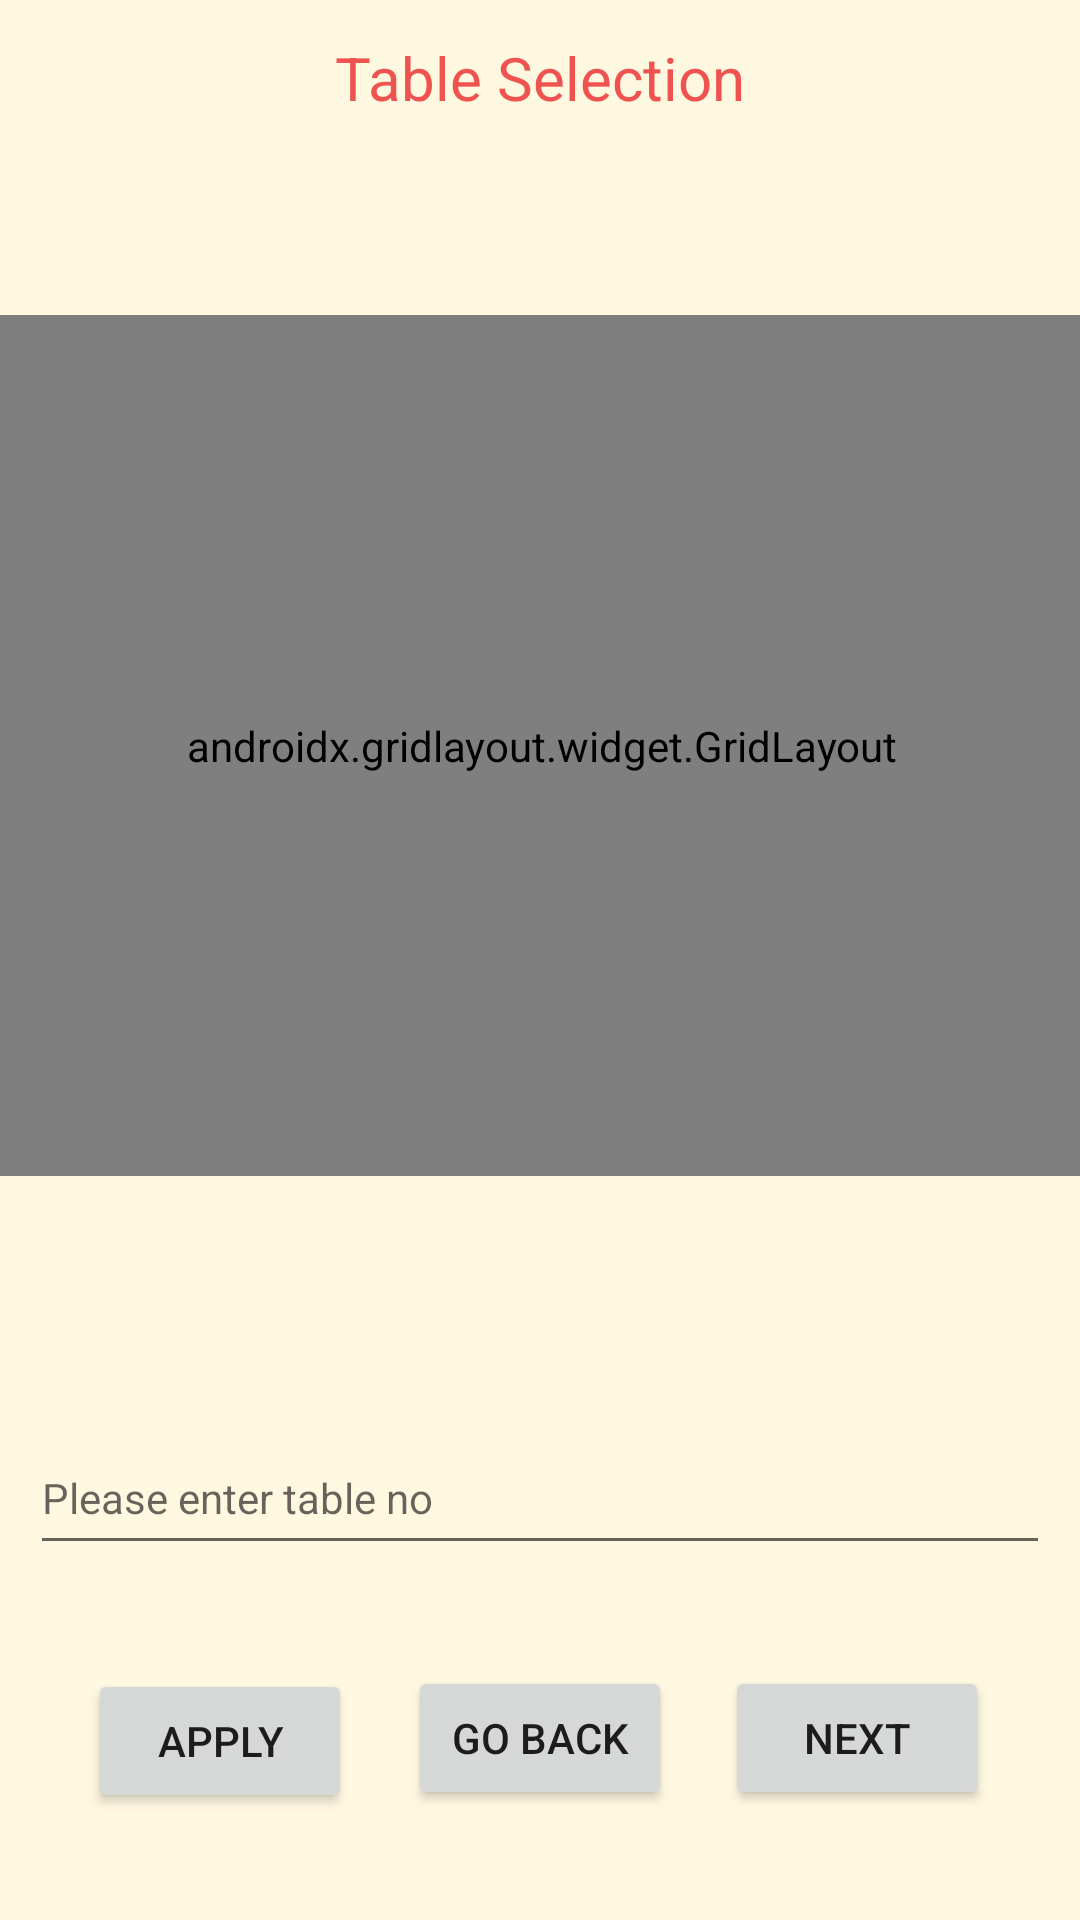

Here is an Android app screen rendered from its layout file. Give the layout XML and the strings, colors and styles it references.
<!-- AndroidManifest.xml: application theme Theme.LastDance -->
<!-- res/layout/activity_table_list.xml -->
<?xml version="1.0" encoding="utf-8"?>
<androidx.constraintlayout.widget.ConstraintLayout xmlns:android="http://schemas.android.com/apk/res/android"
    xmlns:app="http://schemas.android.com/apk/res-auto"
    xmlns:tools="http://schemas.android.com/tools"
    android:layout_width="match_parent"
    android:layout_height="match_parent"
    android:background="#FFF8E1"
    tools:context=".TableList">

    <androidx.gridlayout.widget.GridLayout
        android:id="@+id/gridLayout"
        android:layout_width="372dp"
        android:layout_height="287dp"
        app:layout_constraintBottom_toBottomOf="parent"
        app:layout_constraintEnd_toEndOf="parent"
        app:layout_constraintHorizontal_bias="0.487"
        app:layout_constraintStart_toStartOf="parent"
        app:layout_constraintTop_toTopOf="parent"
        app:layout_constraintVertical_bias="0.297">

        <TextView
            android:id="@+id/table7"
            android:layout_width="92dp"
            android:layout_height="66dp"
            android:background="#A931C521"
            android:gravity="fill"
            android:text="Table 7"
            android:visibility="visible"
            app:layout_column="2"
            app:layout_row="1" />

        <TextView
            android:id="@+id/table10"
            android:layout_width="92dp"
            android:layout_height="66dp"
            android:background="#A931C521"
            android:gravity="fill"
            android:text="Table 10"
            android:visibility="visible"
            app:layout_column="1"
            app:layout_row="2" />

        <TextView
            android:id="@+id/table12"
            android:layout_width="92dp"
            android:layout_height="66dp"
            android:background="#A931C521"
            android:gravity="fill"
            android:text="Table 12"
            android:visibility="visible"
            app:layout_column="3"
            app:layout_row="2" />

        <TextView
            android:id="@+id/table14"
            android:layout_width="92dp"
            android:layout_height="66dp"
            android:background="#A931C521"
            android:gravity="fill"
            android:text="Table 14"
            android:visibility="visible"
            app:layout_column="1"
            app:layout_row="3" />

        <TextView
            android:id="@+id/table16"
            android:layout_width="92dp"
            android:layout_height="66dp"
            android:background="#A931C521"
            android:gravity="fill"
            android:text="Table 16"
            android:visibility="visible"
            app:layout_column="3"
            app:layout_row="3" />

        <TextView
            android:id="@+id/table3"
            android:layout_width="92dp"
            android:layout_height="66dp"
            android:background="#A931C521"
            android:gravity="fill"
            android:text="Table 3"
            android:visibility="visible"
            app:layout_column="2"
            app:layout_row="0" />

        <TextView
            android:id="@+id/table4"
            android:layout_width="92dp"
            android:layout_height="66dp"
            android:background="#A931C521"
            android:gravity="fill"
            android:text="Table 4"
            android:visibility="visible"
            app:layout_column="3"
            app:layout_row="0" />

        <TextView
            android:id="@+id/table8"
            android:layout_width="92dp"
            android:layout_height="66dp"
            android:background="#A931C521"
            android:gravity="fill"
            android:text="Table 8"
            android:visibility="visible"
            app:layout_column="3"
            app:layout_row="1" />

        <TextView
            android:id="@+id/table11"
            android:layout_width="92dp"
            android:layout_height="66dp"
            android:background="#A931C521"
            android:gravity="fill"
            android:text="Table 11"
            android:visibility="visible"
            app:layout_column="2"
            app:layout_row="2" />

        <TextView
            android:id="@+id/table13"
            android:layout_width="91dp"
            android:layout_height="66dp"
            android:background="#A931C521"
            android:gravity="fill"
            android:text="Table 13"
            android:visibility="visible"
            app:layout_column="0"
            app:layout_row="3" />

        <TextView
            android:id="@+id/table15"
            android:layout_width="92dp"
            android:layout_height="66dp"
            android:background="#A931C521"
            android:gravity="fill"
            android:text="Table 15"
            android:visibility="visible"
            app:layout_column="2"
            app:layout_row="3" />

        <TextView
            android:id="@+id/table1"
            android:layout_width="92dp"
            android:layout_height="66dp"
            android:background="#A931C521"
            android:gravity="fill"
            android:text="Table 1"
            android:visibility="visible"
            app:layout_column="0"
            app:layout_row="0" />

        <TextView
            android:id="@+id/table6"
            android:layout_width="92dp"
            android:layout_height="66dp"
            android:background="#A931C521"
            android:gravity="fill"
            android:text="Table 6"
            android:visibility="visible"
            app:layout_column="1"
            app:layout_row="1" />

        <TextView
            android:id="@+id/table9"
            android:layout_width="92dp"
            android:layout_height="66dp"
            android:background="#A931C521"
            android:gravity="fill"
            android:text="Table 9"
            android:visibility="visible"
            app:layout_column="0"
            app:layout_row="2" />

        <TextView
            android:id="@+id/table5"
            android:layout_width="92dp"
            android:layout_height="66dp"
            android:background="#A931C521"
            android:gravity="fill"
            android:text="Table 5"
            android:visibility="visible"
            app:layout_column="0"
            app:layout_row="1" />

        <TextView
            android:id="@+id/table2"
            android:layout_width="92dp"
            android:layout_height="66dp"
            android:background="#A931C521"
            android:gravity="fill"
            android:text="Table 2"
            android:visibility="visible"
            app:layout_column="1"
            app:layout_row="0" />

    </androidx.gridlayout.widget.GridLayout>

    <EditText
        android:id="@+id/SelectedTable"
        android:layout_width="340dp"
        android:layout_height="48dp"
        android:ems="10"
        android:hint="Please enter table no"
        android:inputType="number"
        android:textSize="14sp"
        app:layout_constraintBottom_toBottomOf="parent"
        app:layout_constraintEnd_toEndOf="parent"
        app:layout_constraintHorizontal_bias="0.492"
        app:layout_constraintStart_toStartOf="parent"
        app:layout_constraintTop_toTopOf="parent"
        app:layout_constraintVertical_bias="0.8" />

    <TextView
        android:id="@+id/textView6"
        android:layout_width="137dp"
        android:layout_height="wrap_content"
        android:text="Table Selection"
        android:textColor="#EF5350"
        android:textSize="20sp"
        app:layout_constraintBottom_toBottomOf="parent"
        app:layout_constraintEnd_toEndOf="parent"
        app:layout_constraintStart_toStartOf="parent"
        app:layout_constraintTop_toTopOf="parent"
        app:layout_constraintVertical_bias="0.02" />

    <Button
        android:id="@+id/button4"
        android:layout_width="wrap_content"
        android:layout_height="wrap_content"
        android:onClick="goReservation"
        android:text="Next"
        app:layout_constraintBottom_toBottomOf="parent"
        app:layout_constraintEnd_toEndOf="parent"
        app:layout_constraintHorizontal_bias="0.888"
        app:layout_constraintStart_toStartOf="parent"
        app:layout_constraintTop_toTopOf="parent"
        app:layout_constraintVertical_bias="0.938" />

    <Button
        android:id="@+id/Apply"
        android:layout_width="wrap_content"
        android:layout_height="wrap_content"
        android:onClick="apply"
        android:text="Apply"
        app:layout_constraintBottom_toBottomOf="parent"
        app:layout_constraintEnd_toEndOf="parent"
        app:layout_constraintHorizontal_bias="0.108"
        app:layout_constraintStart_toStartOf="parent"
        app:layout_constraintTop_toTopOf="parent"
        app:layout_constraintVertical_bias="0.94" />

    <Button
        android:id="@+id/button8"
        android:layout_width="wrap_content"
        android:layout_height="wrap_content"
        android:onClick="goBack"
        android:text="Go Back"
        app:layout_constraintBottom_toBottomOf="parent"
        app:layout_constraintEnd_toEndOf="parent"
        app:layout_constraintStart_toStartOf="parent"
        app:layout_constraintTop_toTopOf="parent"
        app:layout_constraintVertical_bias="0.938" />

</androidx.constraintlayout.widget.ConstraintLayout>
<!-- resources referenced by this layout -->
<resources>
  <style name="Theme.LastDance" parent="Theme.MaterialComponents.DayNight.DarkActionBar">
          
          <item name="colorPrimary">@color/purple_500</item>
          <item name="colorPrimaryVariant">@color/purple_700</item>
          <item name="colorOnPrimary">@color/white</item>
          
          <item name="colorSecondary">@color/teal_200</item>
          <item name="colorSecondaryVariant">@color/teal_700</item>
          <item name="colorOnSecondary">@color/black</item>
          
          <item name="android:statusBarColor" tools:targetApi="l">?attr/colorPrimaryVariant</item>
          
      </style>
  <!-- not gathered from this repository: default colours our renderer supplied (Android Studio template values) -->
  <color name="purple_500">#FF6200EE</color>
  <color name="purple_700">#FF3700B3</color>
  <color name="teal_200">#FF03DAC5</color>
  <color name="teal_700">#FF018786</color>
  <color name="black">#FF000000</color>
  <color name="white">#FFFFFFFF</color>
</resources>
